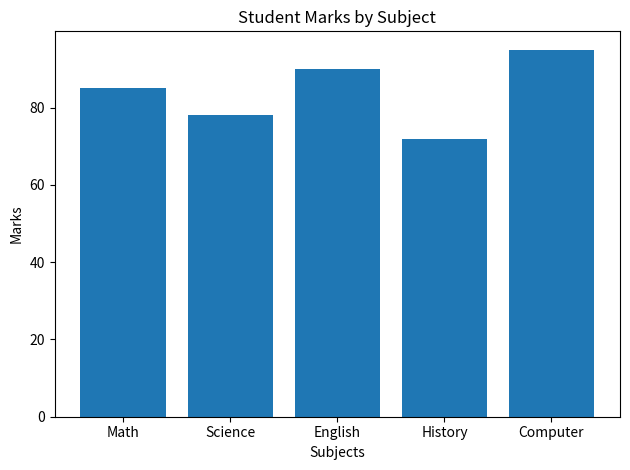

Reproduce this figure in Python.
import matplotlib.pyplot as plt

subjects = ["Math", "Science", "English", "History", "Computer"]
marks = [85, 78, 90, 72, 95]

plt.bar(subjects, marks)

plt.title("Student Marks by Subject")
plt.xlabel("Subjects")
plt.ylabel("Marks")

plt.tight_layout()
plt.show()
